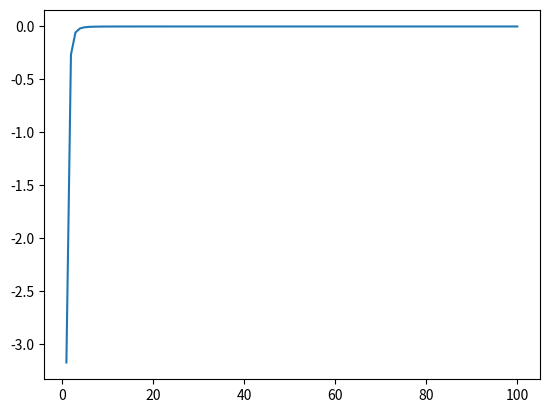

Generate this figure with matplotlib:
# -*- coding: utf-8 -*-
"""
Created on Thu Oct 29 19:22:54 2020

@author: duola
"""
import math
from sympy import *
import matplotlib.pyplot as plt
x = symbols('x')
true=integrate(math.e**x, (x, 0, 4))
#print(true)
result=[]
length=4
N=[]
for i in range(100):
    N.append(i+1)
    sum=0
    interval=length/(i+1)
    #print("interval:",interval)
    a=0
    b=-interval/2
    sum+=interval/6*(math.e**0+math.e**4)
    if i>0:
        for j in range(i):
            a+=interval
            #print("a:",a)
            sum+=interval/6*2*math.e**a
    for j in range(i+1):
        b+=interval
        #print("b:",b)
        sum+=interval/6*4*math.e**b
    result.append(true-sum)
#print(result)
plt.plot(N,result)
plt.show()
